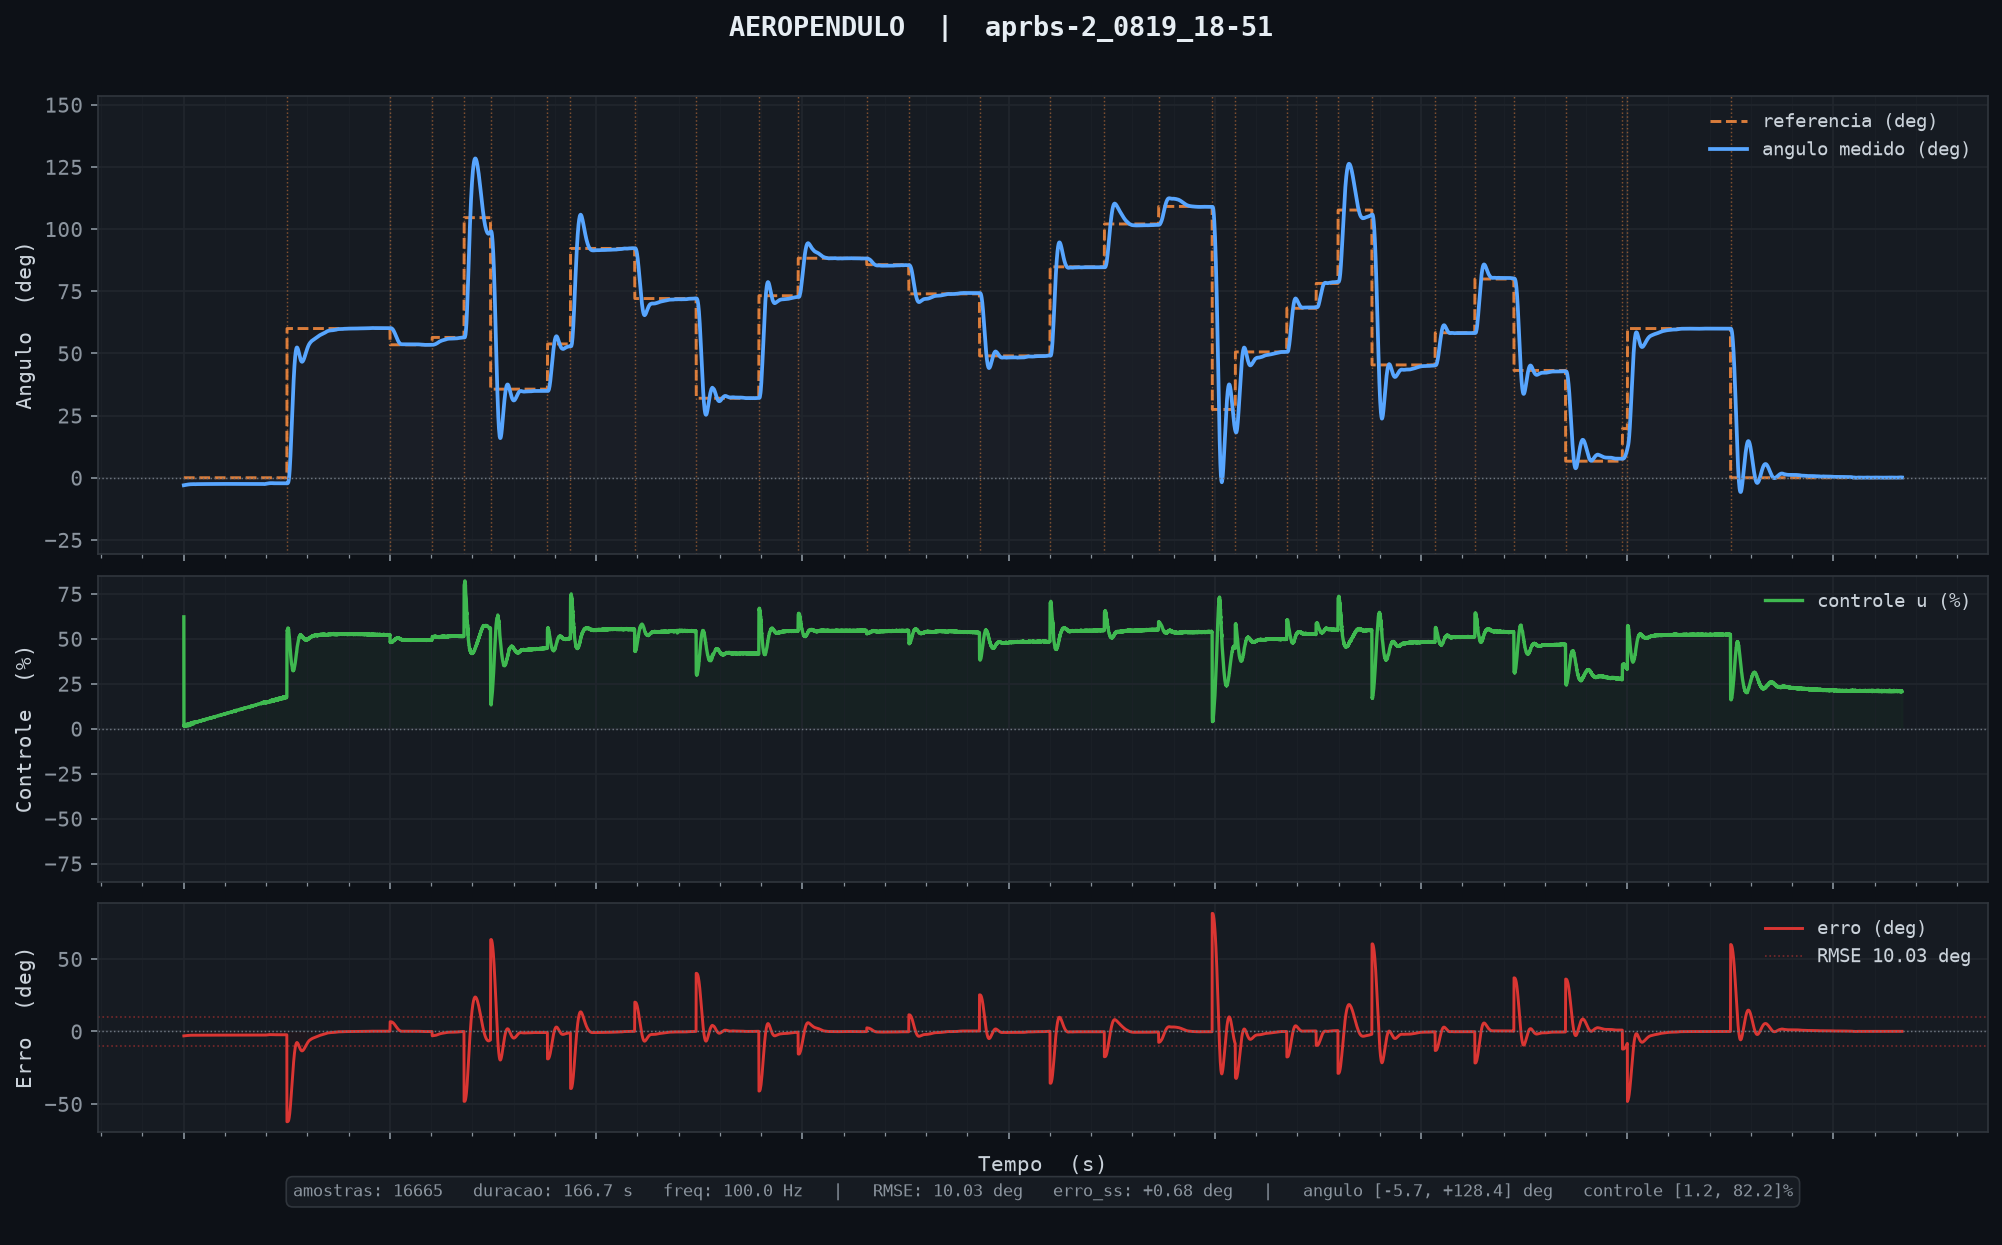

The table this chart was drawn from, first rows:
tempo_ms, angulo_deg, u_pct, referencia
10, -3.02, 62.23, 0.00
20, -3.01, 1.60, 0.00
30, -3.02, 1.95, 0.00
40, -3.00, 1.32, 0.00
50, -2.97, 1.21, 0.00
60, -2.97, 1.83, 0.00
70, -2.97, 1.96, 0.00
80, -2.95, 1.49, 0.00
90, -2.94, 1.62, 0.00
100, -2.95, 1.98, 0.00
110, -2.94, 1.72, 0.00
120, -2.92, 1.59, 0.00
130, -2.91, 1.70, 0.00
140, -2.92, 2.15, 0.00
150, -2.91, 1.73, 0.00
160, -2.89, 1.61, 0.00
170, -2.90, 2.23, 0.00
180, -2.91, 2.15, 0.00
190, -2.88, 1.49, 0.00
200, -2.86, 1.73, 0.00
210, -2.88, 2.36, 0.00
220, -2.86, 1.65, 0.00
230, -2.83, 1.51, 0.00
240, -2.84, 2.38, 0.00
250, -2.85, 2.37, 0.00
260, -2.83, 1.73, 0.00
270, -2.83, 1.99, 0.00
280, -2.82, 2.14, 0.00
290, -2.82, 2.03, 0.00
300, -2.79, 1.64, 0.00
310, -2.79, 2.15, 0.00
320, -2.79, 2.37, 0.00
330, -2.78, 1.91, 0.00
340, -2.77, 2.02, 0.00
350, -2.77, 2.27, 0.00
360, -2.78, 2.49, 0.00
370, -2.75, 1.73, 0.00
380, -2.73, 1.85, 0.00
390, -2.74, 2.61, 0.00
400, -2.74, 2.33, 0.00
410, -2.72, 2.04, 0.00
420, -2.72, 2.31, 0.00
430, -2.74, 2.81, 0.00
440, -2.73, 2.25, 0.00
450, -2.69, 1.54, 0.00
460, -2.70, 2.58, 0.00
470, -2.70, 2.56, 0.00
480, -2.69, 2.22, 0.00
490, -2.67, 2.10, 0.00
500, -2.68, 2.63, 0.00
510, -2.68, 2.57, 0.00
520, -2.67, 2.27, 0.00
530, -2.65, 2.19, 0.00
540, -2.66, 2.64, 0.00
550, -2.67, 2.73, 0.00
560, -2.65, 2.20, 0.00
570, -2.63, 2.29, 0.00
580, -2.64, 2.82, 0.00
590, -2.65, 2.73, 0.00
600, -2.63, 2.25, 0.00
... 16,605 more rows
